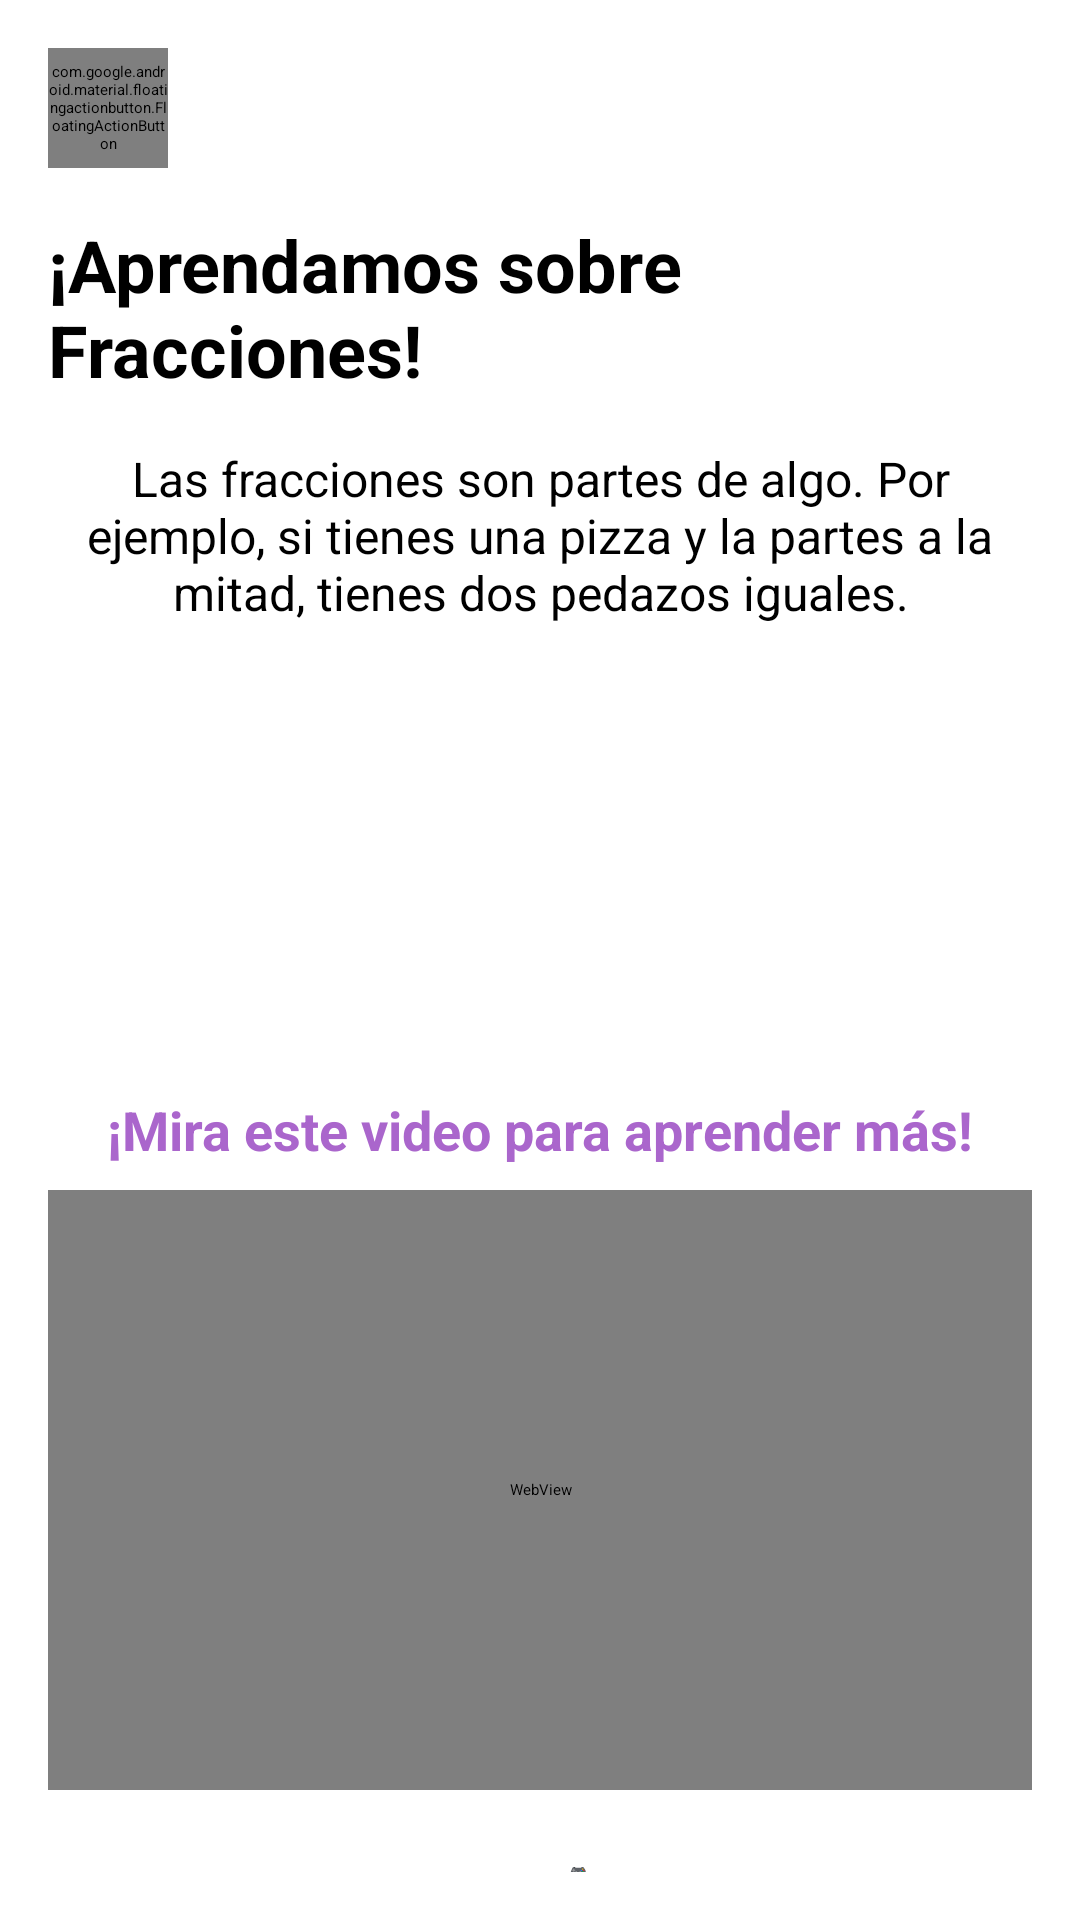

Produce the Android XML layout that renders to this screen, including the resource entries it uses.
<!-- AndroidManifest.xml: application theme Theme.MathPlay -->
<!-- res/layout/activity_teoria_fracciones.xml -->
<ScrollView xmlns:android="http://schemas.android.com/apk/res/android"
    xmlns:app="http://schemas.android.com/apk/res-auto"
    android:layout_width="match_parent"
    android:layout_height="match_parent"
    android:padding="16dp">

    <LinearLayout
        android:layout_width="match_parent"
        android:layout_height="wrap_content"
        android:orientation="vertical"
        android:gravity="center_horizontal">

        
        <com.google.android.material.floatingactionbutton.FloatingActionButton
            android:id="@+id/btnBackClose"
            android:layout_width="40dp"
            android:layout_height="40dp"
            android:layout_gravity="start"
            android:layout_marginBottom="16dp"
            app:tint="@android:color/white"
            app:backgroundTint="@color/purple_700"
            android:src="@drawable/ic_baseline_keyboard_arrow_left_24"
            app:fabSize="mini" />

        
        <TextView
            android:layout_width="wrap_content"
            android:layout_height="wrap_content"
            android:text="¡Aprendamos sobre Fracciones!"
            android:textSize="24sp"
            android:textStyle="bold"
            android:layout_marginBottom="16dp" />

        
        <TextView
            android:layout_width="wrap_content"
            android:layout_height="wrap_content"
            android:text="Las fracciones son partes de algo. Por ejemplo, si tienes una pizza y la partes a la mitad, tienes dos pedazos iguales."
            android:textSize="16sp"
            android:gravity="center"
            android:layout_marginBottom="24dp" />

        
        <LinearLayout
            android:layout_width="match_parent"
            android:layout_height="wrap_content"
            android:orientation="vertical"
            android:background="@drawable/rounded_corners"
            android:padding="16dp"
            android:layout_marginBottom="16dp">

            <TextView
                android:layout_width="wrap_content"
                android:layout_height="wrap_content"
                android:text="Teoría: Fracciones"
                android:textSize="18sp"
                android:textStyle="bold"
                android:textColor="@android:color/white" />

            <TextView
                android:layout_width="wrap_content"
                android:layout_height="wrap_content"
                android:text="Si tienes una pizza entera y la divides en 2, obtienes dos mitades. Cada mitad es una fracción de la pizza completa."
                android:textSize="14sp"
                android:textColor="@android:color/white"
                android:layout_marginTop="8dp" />

        </LinearLayout>

        
        <TextView
            android:layout_width="wrap_content"
            android:layout_height="wrap_content"
            android:text="¡Mira este video para aprender más!"
            android:textSize="18sp"
            android:textStyle="bold"
            android:textColor="@android:color/holo_purple"
            android:layout_marginBottom="8dp" />

        <WebView
            android:id="@+id/webView"
            android:layout_width="match_parent"
            android:layout_height="200dp"
            android:layout_marginBottom="24dp" />

        
        <Button
            android:id="@+id/btnPracticar"
            android:layout_width="wrap_content"
            android:layout_height="wrap_content"
            android:text="A Practicar 🎮"
            android:backgroundTint="@color/purple_700"
            android:textColor="@android:color/white" />

    </LinearLayout>
</ScrollView>
<!-- resources referenced by this layout -->
<resources>
  <!-- drawable ic_baseline_keyboard_arrow_left_24 (drawable) -->
  <vector xmlns:android="http://schemas.android.com/apk/res/android"
      android:width="20dp"
      android:height="20dp"
      android:viewportWidth="45"
      android:viewportHeight="45"
      android:tint="?attr/colorControlNormal">
    <path
        android:fillColor="@android:color/white"
        android:pathData="M15.41,16.59L10.83,12l4.58,-4.59L14,6l-6,6 6,6 1.41,-1.41z"/>
  </vector>
  <!-- not gathered from this repository: default colours our renderer supplied (Android Studio template values) -->
  <color name="purple_700">#FF3700B3</color>
</resources>
